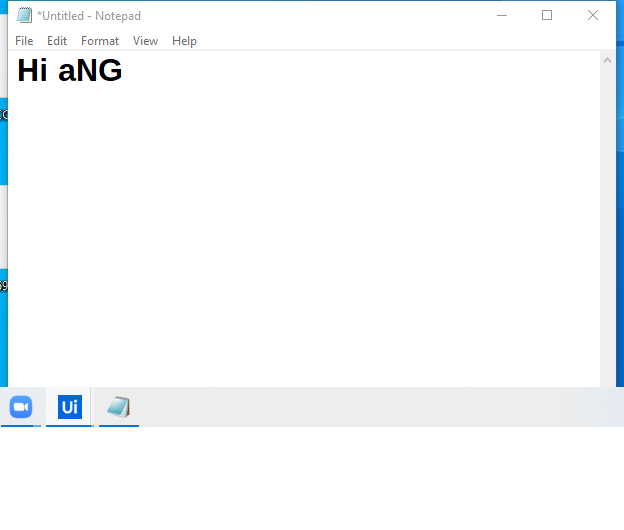
Workflow: RECORDING 5 29.04 FRIDAY

Step 1: Attach Window 'Untitled  Notepad' on the element in window '*Untitled - Notepad' (notepad.exe)

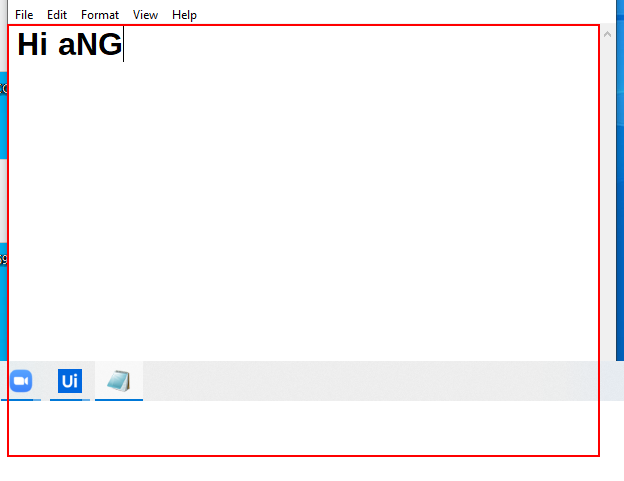
Step 2: get-text from the editable text 'Text Editor'